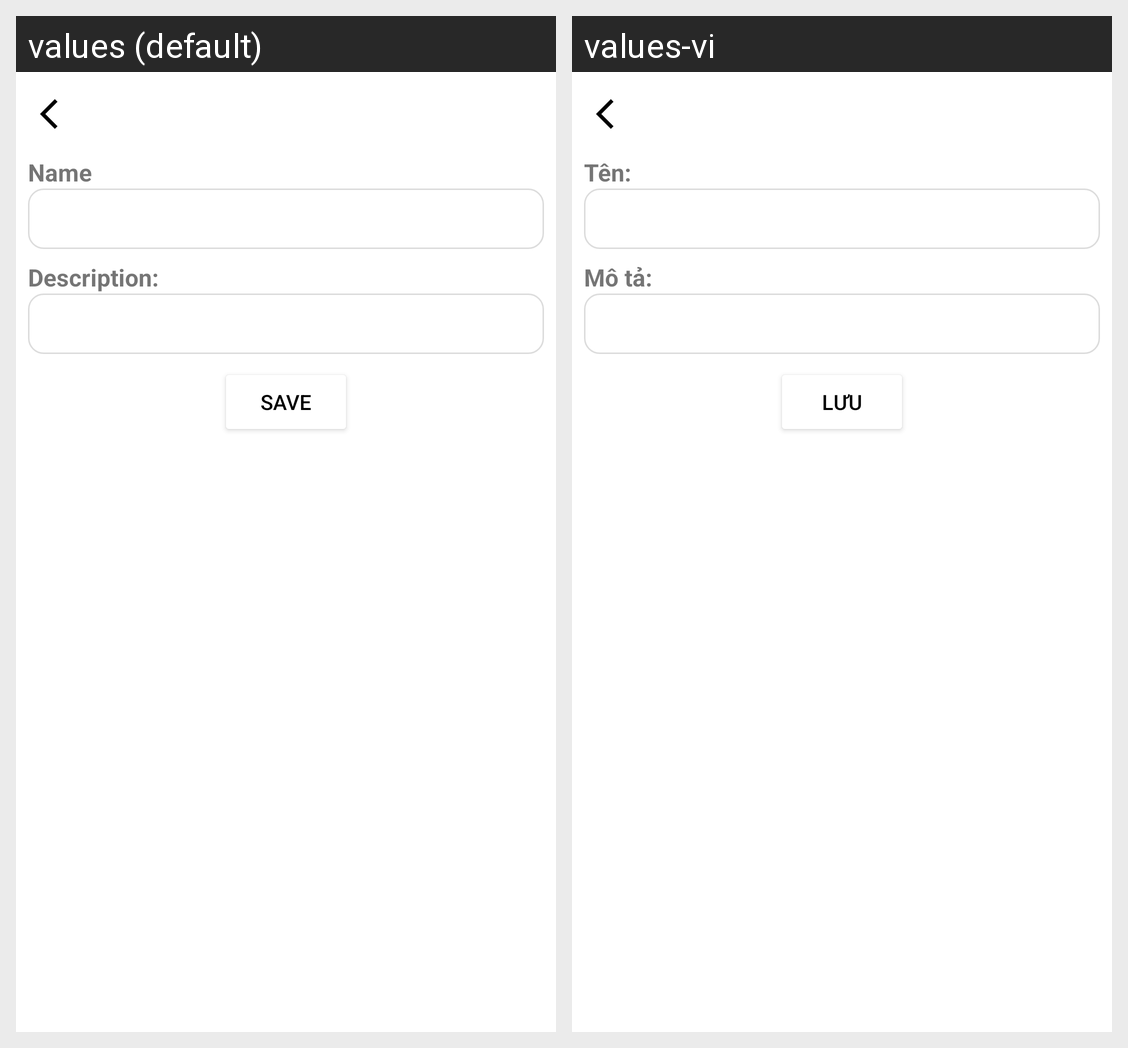

Here is an Android app screen in its default locale and in the app's own translations. Write out the translated-string differences for the strings that appear on this screen.
Android screen res/layout/details_fragment.xml rendered under 2 locales, left to right: values (default), values-vi. Device: Nexus 5 (rendered at 1080×1920; each locale shown at half size, 540×960, under a caption strip naming it); theme Theme.Gallery.
Strings drawn on this screen, with the default value and each locale's value (text and hints the layout hard-codes, and strings that could not be matched under every locale, appear in the picture but are not listed):

name
  values: Name
  values-vi: Tên:

description
  values: Description:
  values-vi: Mô tả:

save
  values: Save
  values-vi: Lưu
